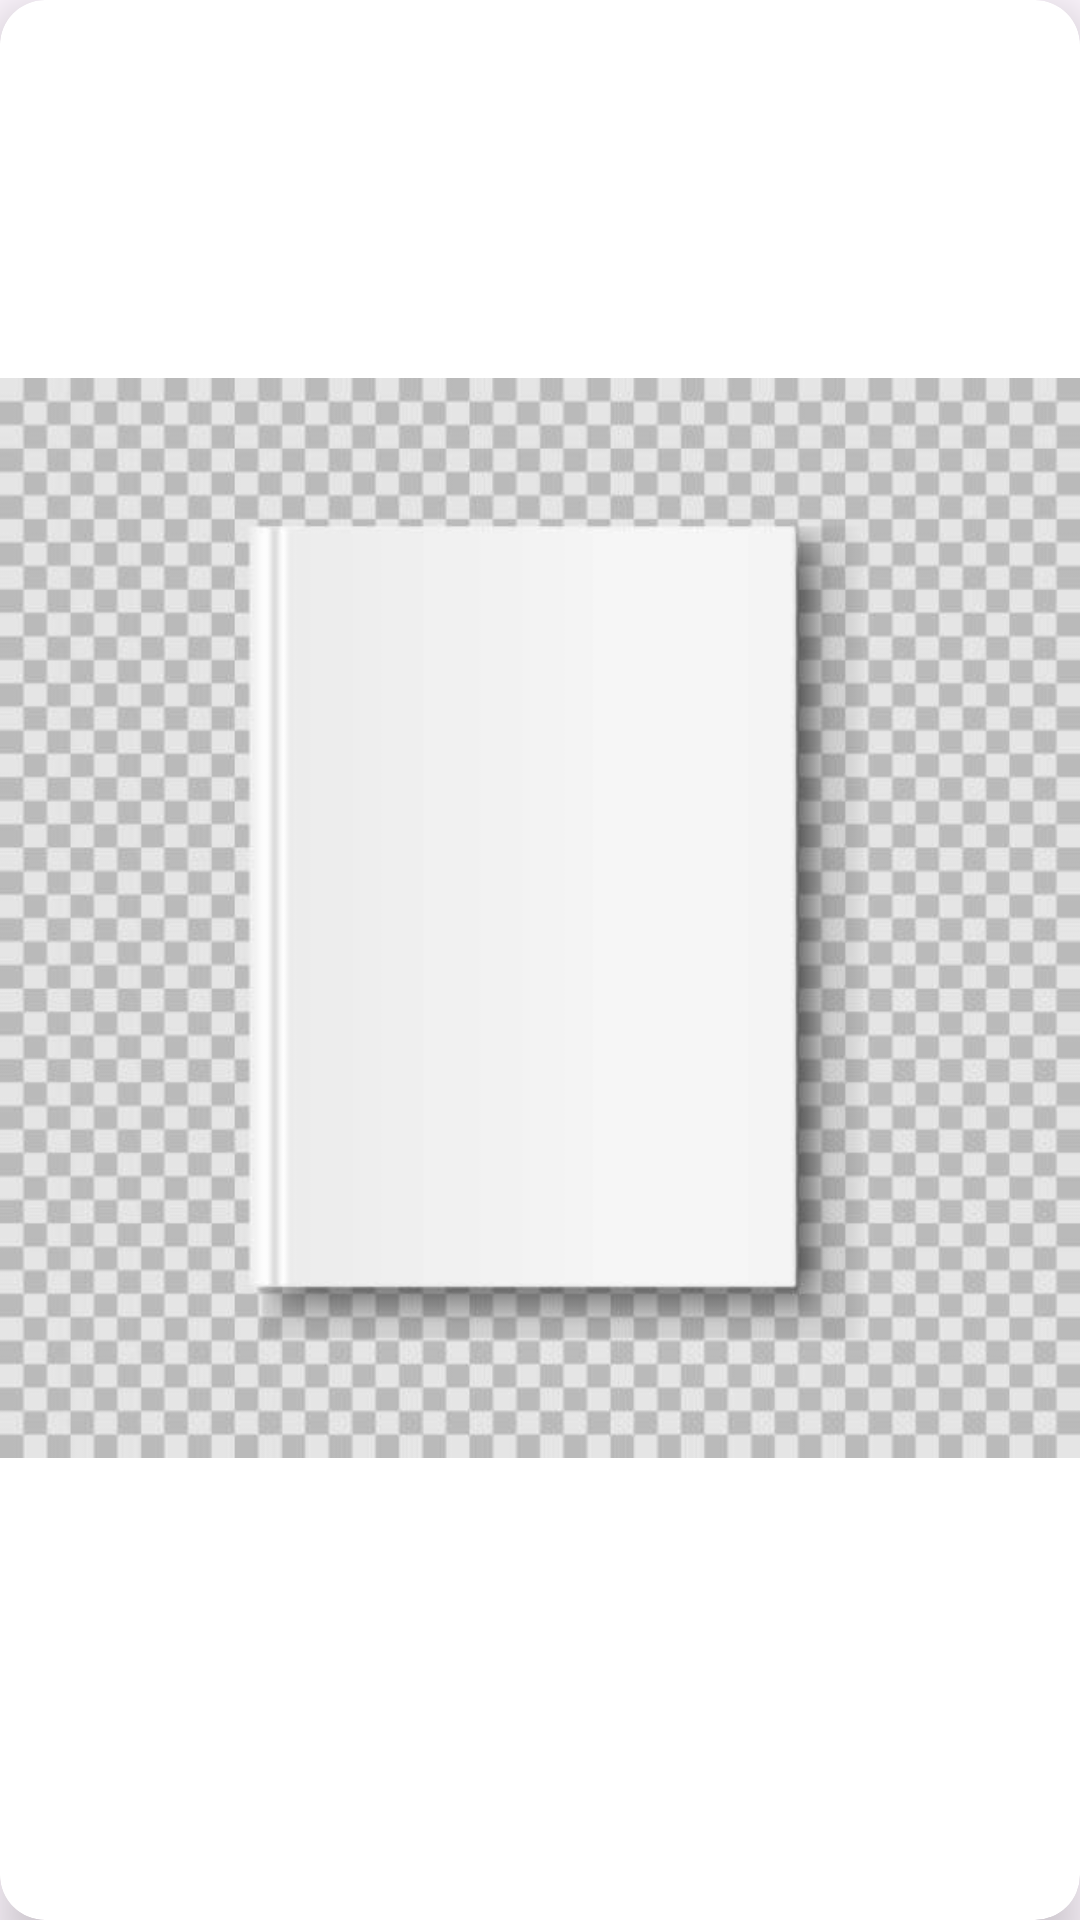

Android layout source for this screen:
<!-- AndroidManifest.xml: application theme Base.Theme.ScribeReader -->
<!-- res/layout/book_icon.xml -->
<?xml version="1.0" encoding="utf-8"?>
<androidx.cardview.widget.CardView
    android:layout_width="wrap_content"
    android:layout_height="wrap_content"
    xmlns:app="http://schemas.android.com/apk/res-auto"
    xmlns:android="http://schemas.android.com/apk/res/android"
    app:cardCornerRadius="15dp"
    android:layout_rowWeight="1"
    android:layout_columnWeight="1"
    app:cardElevation="10dp"
    android:layout_margin="5dp">
    <ImageView
        android:id="@+id/itemImage"
        android:layout_width="match_parent"
        android:layout_height="wrap_content"
        android:contentDescription="@string/book_cover_description"
        android:src="@drawable/missing_book_cover"/>
</androidx.cardview.widget.CardView>
<!-- resources referenced by this layout -->
<resources>
  <!-- drawable missing_book_cover: jpg bitmap (drawable, 31297 bytes) -->
  <string name="book_cover_description">Book Cover</string>
  <style name="Base.Theme.ScribeReader" parent="Theme.Material3.DayNight">
          
          
          <item name="android:navigationBarColor">@color/colorBackground</item>
          <item name="android:statusBarColor">@color/colorBackground</item>
          <item name="android:windowLightStatusBar">?attr/isLightTheme</item>
      </style>
  <color name="colorBackground">#F5F5F5</color>
</resources>
